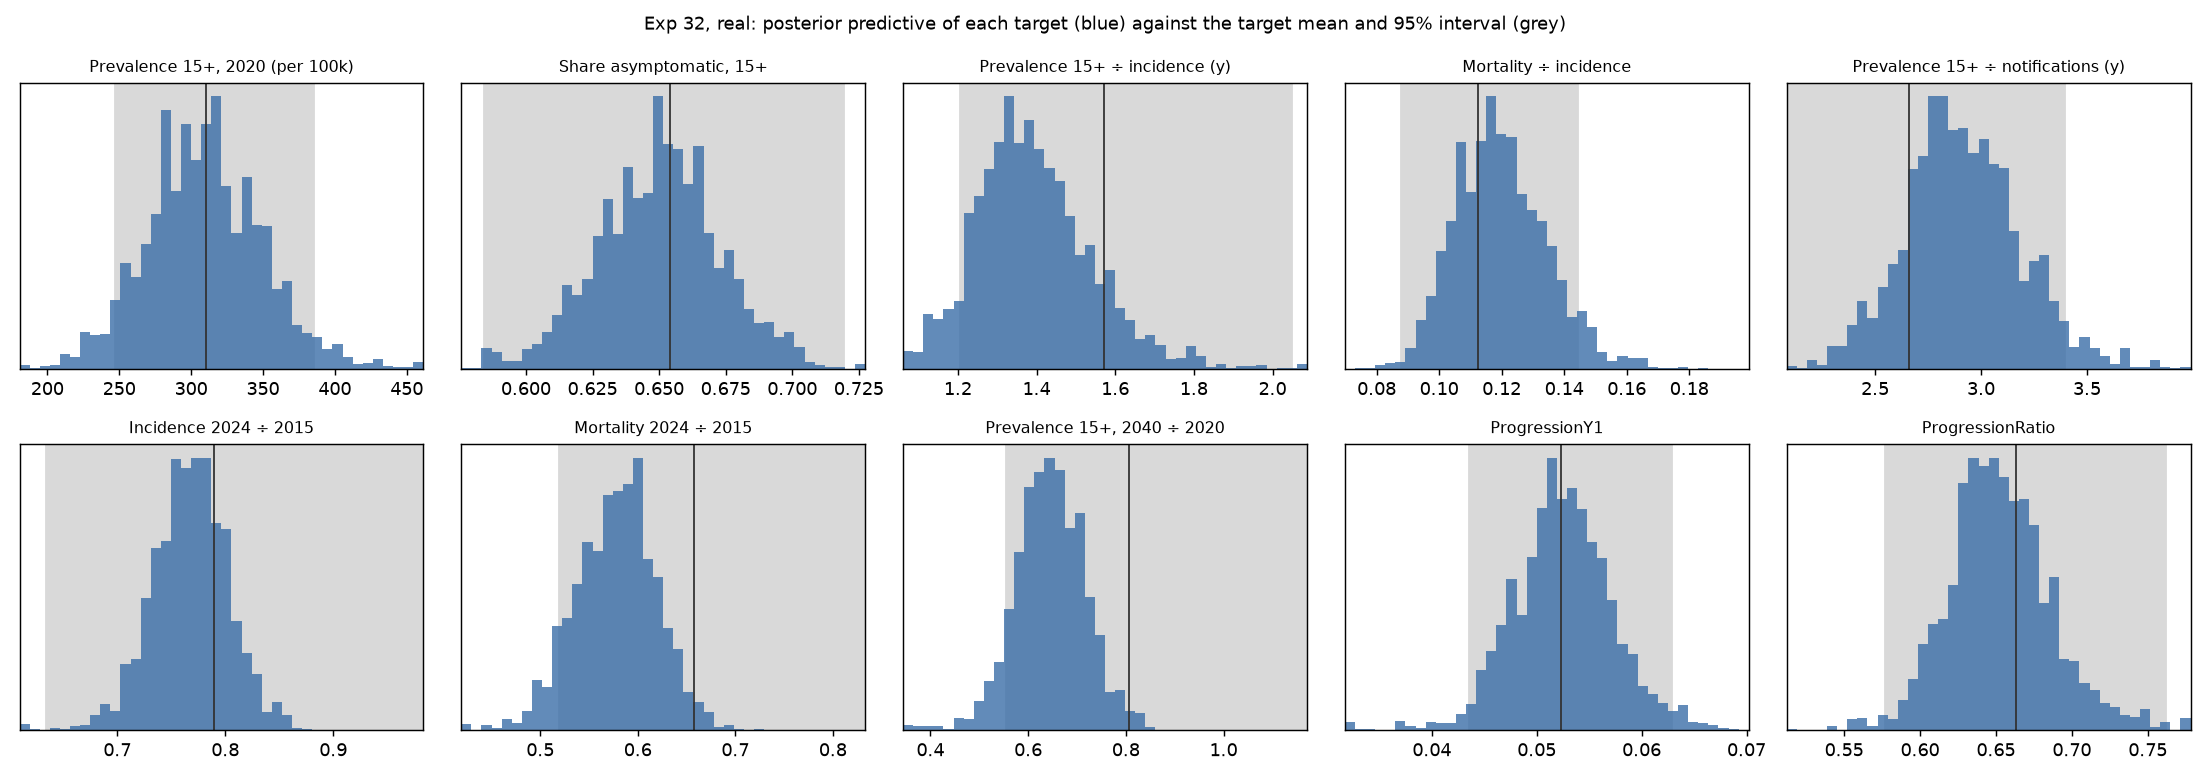

Data behind this chart, as committed beside it:
target, target_mean, target_lo, target_hi, post_q025, post_q50, post_q975
prevalence, 0.003103, 0.002467, 0.003854, 0.002307, 0.003084, 0.003943
prop_asymptomatic, 0.6543, 0.5843, 0.7195, 0.6026, 0.6504, 0.697
prev_to_inc, 1.571, 1.205, 2.05, 1.131, 1.38, 1.729
mort_to_inc, 0.1125, 0.0877, 0.1443, 0.0945, 0.1188, 0.1507
prev_to_notif, 2.66, 2.083, 3.396, 2.402, 2.9, 3.495
inc_ratio, 0.7897, 0.6342, 0.9833, 0.6949, 0.7685, 0.834
mort_ratio, 0.6579, 0.5196, 0.833, 0.4934, 0.5792, 0.6523
prev_2040_ratio, 0.8064, 0.5556, 1.171, 0.4982, 0.6456, 0.7854
ProgressionY1, 0.0523, 0.0435, 0.06288, 0.04361, 0.05238, 0.0625
ProgressionRatio, 0.663, 0.5769, 0.762, 0.5887, 0.6508, 0.7289
prevalence_all_2020 (per 100k), , , , 248.7, 351.8, 445.9
prevalence_15plus_1995 (per 100k), , , , 435, 726.5, 1160
prevalence_15plus_2024 (per 100k), , , , 201.2, 271.8, 346.5
incidence_2024 (per 100k), , , , 134.7, 199.8, 265
notifications_2020 (per 100k), , , , 73.72, 105.9, 143.4
mortality_2024 (per 100k), , , , 15.86, 23.59, 34.07
population_2020, , , , 3.57, 3.7, 3.818
